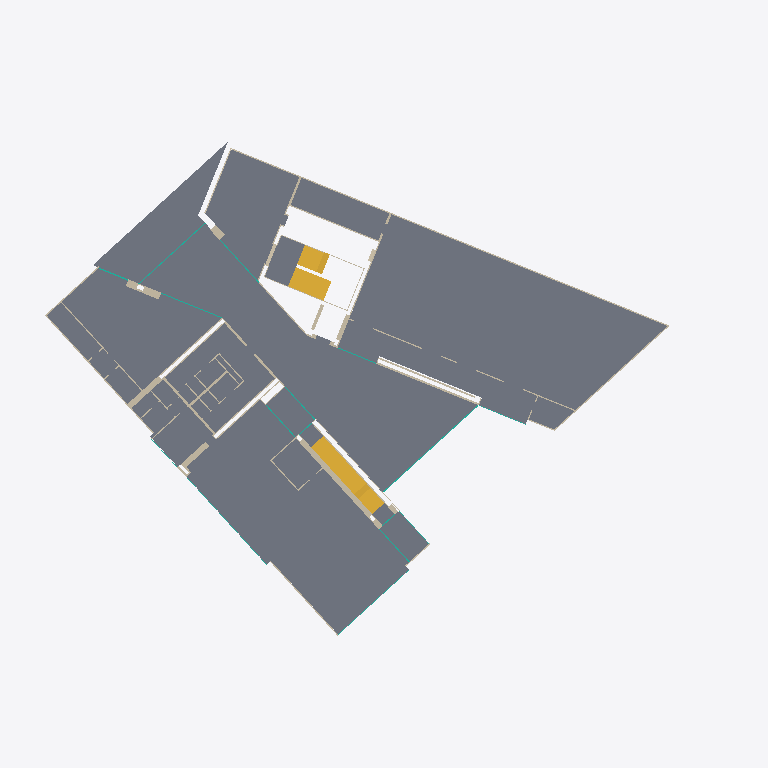
Plan cut of the same IFC building model at storey 'P0_pr' (level -0.24 m, cut at 1.16 m), seen from above with north up, elements coloured by IFC class: 51 walls (beige), 11 curtain walls (teal), 7 slabs (grey), 4 stairs (yellow). Cut surfaces are drawn darker.
Extent 61.9 m × 48.7 m × 16.6 m (x, y, z). Storeys (20): B1_pr at -3.54 m; B1_pf at -3.34 m; P0_ir at -0.69 m; P0_pr at -0.24 m; P0_pf at 0.00 m; P0_Controsoffitto at 3.10 m; P1_ir at 3.85 m; P1_pr at 4.30 m; P1_pf at 4.47 m; P1_FinestreArchitrave at 7.20 m; P1_Controsoffitto at 7.57 m; P2_ir at 8.22 m; P2_pr at 8.67 m; P2_pf at 8.88 m; P2_Parapetto at 9.88 m; P2_Controsoffitto at 11.98 m. Elements (410): 282 IfcWallStandardCase, 46 IfcCurtainWall, 43 IfcSlab, 20 IfcCovering, 8 IfcStair, 7 IfcWall, 4 IfcDoor.

HEADER;
FILE_DESCRIPTION(('ViewDefinition [CoordinationView_V2.0]','RevitIdentifiers [VersionGUID: f3dfec6f-85b2-435c-99ba-8342f3c811be, NumberOfSaves: 172]','CoordinateReference [CoordinateBase: Coordinate condivise, ProjectSite: Interno]'),'2;1');
FILE_NAME('Numero','2025-03-26T11:51:11+01:00',(''),(''),'ODA SDAI 24.6','Autodesk Revit 24.2.0.63 (ITA) - IFC 24.2.0.63','');
FILE_SCHEMA(('IFC2X3'));
ENDSEC;
DATA;
#102=IFCPROJECT('37F2mqtSbFWPEWpp8wvNig',#18,'Numero',$,$,'Nome','Stato',(#97),#94);
#190=IFCSITE('37F2mqtSbFWPEWpp8wvNie',#18,'Default',$,$,#189,$,$,.ELEMENT.,(41,47,59,999999),(12,35,59,999999),0.0,$,$);
#107=IFCBUILDING('37F2mqtSbFWPEWpp8wvNih',#18,'',$,$,#105,$,'',.ELEMENT.,$,$,#106);
#111=IFCBUILDINGSTOREY('2J59CjO6b3Uu6ztsSV1VZ4',#18,'B1_pr',$,'Livello:Estremità triangolo 1',#110,$,'B1_pr',.ELEMENT.,-3540.0000000000077);
#115=IFCBUILDINGSTOREY('2J59CjO6b3Uu6ztsSV1VZ5',#18,'B1_pf',$,'Livello:Estremità triangolo 1',#114,$,'B1_pf',.ELEMENT.,-3340.000000000009);
#119=IFCBUILDINGSTOREY('2J59CjO6b3Uu6ztsSV1VZE',#18,'P0_ir',$,'Livello:Estremità triangolo 1',#118,$,'P0_ir',.ELEMENT.,-689.9999999999999);
#123=IFCBUILDINGSTOREY('2J59CjO6b3Uu6ztsSV1VZO',#18,'P0_pr',$,'Livello:Estremità triangolo 1',#122,$,'P0_pr',.ELEMENT.,-239.99999999999991);
#126=IFCBUILDINGSTOREY('2J59CjO6b3Uu6ztsSV1VZP',#18,'P0_pf',$,'Livello:Estremità triangolo 1',#125,$,'P0_pf',.ELEMENT.,-8.662937E-12);
#130=IFCBUILDINGSTOREY('2J59CjO6b3Uu6ztsSV1VZ3',#18,'P0_Controsoffitto',$,'Livello:Estremità triangolo 1',#129,$,'P0_Controsoffitto',.ELEMENT.,3099.9999999999914);
#134=IFCBUILDINGSTOREY('2J59CjO6b3Uu6ztsSV1VZF',#18,'P1_ir',$,'Livello:Estremità triangolo 1',#133,$,'P1_ir',.ELEMENT.,3849.9999999999986);
#138=IFCBUILDINGSTOREY('2J59CjO6b3Uu6ztsSV1VZU',#18,'P1_pr',$,'Livello:Estremità triangolo 1',#137,$,'P1_pr',.ELEMENT.,4299.999999999999);
#142=IFCBUILDINGSTOREY('2J59CjO6b3Uu6ztsSV1VZV',#18,'P1_pf',$,'Livello:Estremità triangolo 1',#141,$,'P1_pf',.ELEMENT.,4469.999999999997);
#146=IFCBUILDINGSTOREY('2J59CjO6b3Uu6ztsSV1VZ2',#18,'P1_FinestreArchitrave',$,'Livello:Estremità triangolo 1',#145,$,'P1_FinestreArchitrave',.ELEMENT.,7195.099335423283);
#150=IFCBUILDINGSTOREY('2CNr927JX5khqisQl2uia$',#18,'P1_Controsoffitto',$,'Livello:Estremità triangolo 1',#149,$,'P1_Controsoffitto',.ELEMENT.,7569.999999999997);
#154=IFCBUILDINGSTOREY('2J59CjO6b3Uu6ztsSV1VZ9',#18,'P2_ir',$,'Livello:Estremità triangolo 1',#153,$,'P2_ir',.ELEMENT.,8220.000000000002);
#158=IFCBUILDINGSTOREY('2J59CjO6b3Uu6ztsSV1VZQ',#18,'P2_pr',$,'Livello:Estremità triangolo 1',#157,$,'P2_pr',.ELEMENT.,8670.000000000002);
#162=IFCBUILDINGSTOREY('2J59CjO6b3Uu6ztsSV1VZR',#18,'P2_pf',$,'Livello:Estremità triangolo 1',#161,$,'P2_pf',.ELEMENT.,8885.0);
#166=IFCBUILDINGSTOREY('2J59CjO6b3Uu6ztsSV1VZC',#18,'P2_Parapetto',$,'Livello:Estremità triangolo 1',#165,$,'P2_Parapetto',.ELEMENT.,9885.0);
#170=IFCBUILDINGSTOREY('2CNr927JX5khqisQl2uiay',#18,'P2_Controsoffitto',$,'Livello:Estremità triangolo 1',#169,$,'P2_Controsoffitto',.ELEMENT.,11985.000000000004);
#174=IFCBUILDINGSTOREY('2J59CjO6b3Uu6ztsSV1VZ1',#18,'PC_pr_Gronda',$,'Livello:Estremità triangolo 1',#173,$,'PC_pr_Gronda',.ELEMENT.,12085.000000000004);
#178=IFCBUILDINGSTOREY('2J59CjO6b3Uu6ztsSV1VZ0',#18,'PC_ir_Colmo',$,'Livello:Estremità triangolo 1',#177,$,'PC_ir_Colmo',.ELEMENT.,12885.100362897709);
#182=IFCBUILDINGSTOREY('2J59CjO6b3Uu6ztsSV1VZ6',#18,'PC_pr_Colmo',$,'Livello:Estremità triangolo 1',#181,$,'PC_pr_Colmo',.ELEMENT.,12995.100362897709);
#186=IFCBUILDINGSTOREY('2J59CjO6b3Uu6ztsSV1VZ7',#18,'PC_pf',$,'Livello:Estremità triangolo 1',#185,$,'PC_pf',.ELEMENT.,13245.100362897709);
#478=IFCSLAB('2vpJx8oav9KRxnQyN92w7X',#18,'Pavimento:AR_Pavimenti_Cem_Microcemento_240:10242996',$,'Pavimento:AR_Pavimenti_Cem_Microcemento_240',#451,#477,'10242996',.FLOOR.);
#232=IFCSLAB('2vpJx8oav9KRxnQyN92wwl',#18,'Pavimento:AR_Pavimenti_Marmo_240:10241274',$,'Pavimento:AR_Pavimenti_Marmo_240',#192,#231,'10241274',.FLOOR.);
#382=IFCSLAB('2vpJx8oav9KRxnQyN92wp2',#18,'Pavimento:AR_Pavimenti_Cem_Microcemento_240:10241687',$,'Pavimento:AR_Pavimenti_Cem_Microcemento_240',#341,#381,'10241687',.FLOOR.);
#291=IFCSLAB('2vpJx8oav9KRxnQyN92w_o',#18,'Pavimento:AR_Pavimenti_Cem_Microcemento_240:10241511',$,'Pavimento:AR_Pavimenti_Cem_Microcemento_240',#273,#290,'10241511',.FLOOR.);
#331=IFCSLAB('2vpJx8oav9KRxnQyN92wmp',#18,'Pavimento:AR_Pavimenti_Cem_Microcemento_240:10241638',$,'Pavimento:AR_Pavimenti_Cem_Microcemento_240',#316,#330,'10241638',.FLOOR.);
#433=IFCSLAB('2vpJx8oav9KRxnQyN92wtb',#18,'Pavimento:AR_Pavimenti_Cem_Microcemento_240:10241968',$,'Pavimento:AR_Pavimenti_Cem_Microcemento_240',#392,#418,'10241968',.FLOOR.);
#434=IFCSLAB('1C6vhiqkPlHNijGWbVGvFm',#18,'Pavimento:AR_Pavimenti_Cem_Microcemento_240:10241968:2',$,'Pavimento:AR_Pavimenti_Cem_Microcemento_240',#430,#429,'10241968',.FLOOR.);
#24214=IFCSTAIR('369ycPw099cOuz8lDznnXA',#18,'Scala gettata in opera:Scala:10373779',$,'Scala gettata in opera:ST_Scale_Cls_Rampa15_Pianerottolo20',#24213,$,'10373779',.TWO_STRAIGHT_RUN_STAIR.);
#28353=IFCSTAIR('2Jpblr0vD9aBVjdc3$f3R8',#18,'Scala gettata in opera:Scala:10387606',$,'Scala gettata in opera:ST_Scale_Cls_Rampa15_Pianerottolo20',#28352,$,'10387606',.STRAIGHT_RUN_STAIR.);
#30171=IFCSTAIR('3OeOf1tGnAE9EXp$Vhk0Og',#18,'Scala gettata in opera:Scala:10388477',$,'Scala gettata in opera:ST_Scale_Cls_Rampa15_Pianerottolo20',#30170,$,'10388477',.STRAIGHT_RUN_STAIR.);
#12977=IFCWALLSTANDARDCASE('2QJZhZrDzDx80xyOvaFMGB',#18,'Muro di base:AR_Muri_strato 46cm:10312670',$,'Muro di base:AR_Muri_strato 46cm',#12965,#12976,'10312670');
#23802=IFCWALLSTANDARDCASE('2mNHgIz5H2CR9EdA0u$39L',#18,'Muro di base:AR_Muri_strato 10cm:10357708',$,'Muro di base:AR_Muri_strato 10cm',#23787,#23801,'10357708');
#25850=IFCSTAIR('3SrNzGmoT6nxriaFzkcGQU',#18,'Scala gettata in opera:Scala:10375074',$,'Scala gettata in opera:ST_Scale_Cls_Rampa15_Pianerottolo20',#25849,$,'10375074',.TWO_STRAIGHT_RUN_STAIR.);
#3218=IFCWALLSTANDARDCASE('1wle_I9IHFWujGw6W65lY3',#18,'Muro di base:AR_Muri_strato 17cm:10279824',$,'Muro di base:AR_Muri_strato 17cm',#3206,#3217,'10279824');
#13523=IFCWALLSTANDARDCASE('21lv7xKQP059njT8jNszOP',#18,'Muro di base:AR_Muri_strato 10cm:10316301',$,'Muro di base:AR_Muri_strato 10cm',#13508,#13522,'10316301');
#23705=IFCWALLSTANDARDCASE('2mNHgIz5H2CR9EdA0u$36n',#18,'Muro di base:AR_Muri_strato 10cm:10356776',$,'Muro di base:AR_Muri_strato 10cm',#23693,#23704,'10356776');
#23829=IFCWALLSTANDARDCASE('2mNHgIz5H2CR9EdA0u$3NK',#18,'Muro di base:AR_Muri_strato 10cm:10357837',$,'Muro di base:AR_Muri_strato 10cm',#23813,#23828,'10357837');
#3242=IFCWALLSTANDARDCASE('1wle_I9IHFWujGw6W65l_q',#18,'Muro di base:AR_Muri_strato 15cm:10280103',$,'Muro di base:AR_Muri_strato 15cm',#3230,#3241,'10280103');
#13670=IFCWALLSTANDARDCASE('21lv7xKQP059njT8jNszFN',#18,'Muro di base:AR_Muri_strato 20cm:10317763',$,'Muro di base:AR_Muri_strato 20cm',#13658,#13669,'10317763');
#1590=IFCWALLSTANDARDCASE('0EL_69Hx110xC2mbOP1l5a',#18,'Muro di base:AR_Muri_strato 10cm:10258822',$,'Muro di base:AR_Muri_strato 10cm',#1574,#1589,'10258822');
#1625=IFCWALLSTANDARDCASE('0EL_69Hx110xC2mbOP1l4S',#18,'Muro di base:AR_Muri_strato 10cm:10258942',$,'Muro di base:AR_Muri_strato 10cm',#1613,#1624,'10258942');
#12817=IFCWALL('2QJZhZrDzDx80xyOvaFMor',#18,'Muro di base:AR_Muri_strato 20cm:10310496',$,'Muro di base:AR_Muri_strato 20cm',#12748,#12816,'10310496');
#1648=IFCWALLSTANDARDCASE('0EL_69Hx110xC2mbOP1lAH',#18,'Muro di base:AR_Muri_strato 30cm:10259059',$,'Muro di base:AR_Muri_strato 30cm',#1636,#1647,'10259059');
#3313=IFCWALLSTANDARDCASE('2BpiOvu7D0s8WNGw693qLi',#18,'Muro di base:AR_Muri_strato 10cm:10282327',$,'Muro di base:AR_Muri_strato 10cm',#3301,#3312,'10282327');
#14064=IFCWALLSTANDARDCASE('21lv7xKQP059njT8jNsyG0',#18,'Muro di base:AR_Muri_strato 10cm:10319892',$,'Muro di base:AR_Muri_strato 10cm',#14052,#14063,'10319892');
#14187=IFCWALLSTANDARDCASE('1Kje90XqL0oBck1jw4KhNW',#18,'Muro di base:AR_Muri_strato 62.5cm:10322225',$,'Muro di base:AR_Muri_strato 62.5cm',#14153,#14186,'10322225');
#13575=IFCWALLSTANDARDCASE('21lv7xKQP059njT8jNsz3n',#18,'Muro di base:AR_Muri_strato 10cm:10317029',$,'Muro di base:AR_Muri_strato 10cm',#13563,#13574,'10317029');
#15376=IFCCURTAINWALL('3IqJwy6c107QY5C8Nt6pgy',#18,'Facciata continua:Facciata continua_80:10328150',$,'Facciata continua:Facciata continua_80',#15375,$,'10328150');
#13785=IFCWALLSTANDARDCASE('21lv7xKQP059njT8jNsysg',#18,'Muro di base:AR_Muri_strato 20cm:10318270',$,'Muro di base:AR_Muri_strato 20cm',#13773,#13784,'10318270');
#23682=IFCWALLSTANDARDCASE('2mNHgIz5H2CR9EdA0u$3wD',#18,'Muro di base:AR_Muri_strato 10cm:10356500',$,'Muro di base:AR_Muri_strato 10cm',#23670,#23681,'10356500');
#3432=IFCWALLSTANDARDCASE('2hhSt3gjvEsBcRIYYfoKOc',#18,'Muro di base:AR_Muri_strato 10cm:10283674',$,'Muro di base:AR_Muri_strato 10cm',#3420,#3431,'10283674');
#1722=IFCWALLSTANDARDCASE('0EL_69Hx110xC2mbOP1l8L',#18,'Muro di base:AR_Muri_strato 30cm:10259191',$,'Muro di base:AR_Muri_strato 30cm',#1710,#1721,'10259191');
#14695=IFCWALLSTANDARDCASE('3IqJwy6c107QY5C8Nt6olx',#18,'Muro di base:AR_Muri_strato 65.5cm:10324241',$,'Muro di base:AR_Muri_strato 65.5cm',#14683,#14694,'10324241');
#13400=IFCWALLSTANDARDCASE('2QJZhZrDzDx80xyOvaFLb6',#18,'Muro di base:AR_Muri_strato 10cm:10315411',$,'Muro di base:AR_Muri_strato 10cm',#13388,#13399,'10315411');
#13377=IFCWALLSTANDARDCASE('2QJZhZrDzDx80xyOvaFLe7',#18,'Muro di base:AR_Muri_strato 10cm:10315218',$,'Muro di base:AR_Muri_strato 10cm',#13365,#13376,'10315218');
#14088=IFCWALLSTANDARDCASE('21lv7xKQP059njT8jNsyKS',#18,'Muro di base:AR_Muri_strato 30cm:10320136',$,'Muro di base:AR_Muri_strato 30cm',#14076,#14087,'10320136');
#14112=IFCWALLSTANDARDCASE('21lv7xKQP059njT8jNsyPu',#18,'Muro di base:AR_Muri_strato 30cm:10320492',$,'Muro di base:AR_Muri_strato 30cm',#14100,#14111,'10320492');
#23728=IFCWALLSTANDARDCASE('2mNHgIz5H2CR9EdA0u$37f',#18,'Muro di base:AR_Muri_strato 10cm:10356848',$,'Muro di base:AR_Muri_strato 10cm',#23716,#23727,'10356848');
#14727=IFCWALLSTANDARDCASE('3IqJwy6c107QY5C8Nt6oZu',#18,'Muro di base:AR_Muri_strato 10cm:10324498',$,'Muro di base:AR_Muri_strato 10cm',#14711,#14726,'10324498');
#15636=IFCCURTAINWALL('3IqJwy6c107QY5C8Nt6pjK',#18,'Facciata continua:Facciata continua_80:10328510',$,'Facciata continua:Facciata continua_80',#15635,$,'10328510');
#23775=IFCWALLSTANDARDCASE('2mNHgIz5H2CR9EdA0u$3B$',#18,'Muro di base:AR_Muri_strato 10cm:10357606',$,'Muro di base:AR_Muri_strato 10cm',#23763,#23774,'10357606');
#14136=IFCWALLSTANDARDCASE('1Kje90XqL0oBck1jw4Kaef',#18,'Muro di base:AR_Muri_strato 62.5cm:10321656',$,'Muro di base:AR_Muri_strato 62.5cm',#14124,#14135,'10321656');
#12903=IFCWALLSTANDARDCASE('2QJZhZrDzDx80xyOvaFMYu',#18,'Muro di base:AR_Muri_strato 5.3cm:10311533',$,'Muro di base:AR_Muri_strato 5.3cm',#12891,#12902,'10311533');
#22798=IFCWALLSTANDARDCASE('0FPNP6H1n7re$Bfp6KX72A',#18,'Muro di base:AR_Muri_strato 30cm:10345062',$,'Muro di base:AR_Muri_strato 30cm',#22786,#22797,'10345062');
#3662=IFCCURTAINWALL('3ABZUm_c564hykE9a_WtNQ',#18,'Facciata continua:Facciata continua 1,46m:10288066',$,'Facciata continua:Facciata continua 1,46m',#3661,$,'10288066');
#3408=IFCWALLSTANDARDCASE('2hhSt3gjvEsBcRIYYfoKQI',#18,'Muro di base:AR_Muri_strato 20cm:10283566',$,'Muro di base:AR_Muri_strato 20cm',#3396,#3407,'10283566');
#3579=IFCWALLSTANDARDCASE('2L3I0NAIj0D9C8AfgvUVEB',#18,'Muro di base:AR_Muri_strato 6.3.cm:10285498',$,'Muro di base:AR_Muri_strato 6.3.cm',#3567,#3578,'10285498');
#14267=IFCCURTAINWALL('1Kje90XqL0oBck1jw4Kh6E',#18,'Facciata continua:Facciata continua_80:10323295',$,'Facciata continua:Facciata continua_80',#14266,$,'10323295');
#3603=IFCWALLSTANDARDCASE('2L3I0NAIj0D9C8AfgvUV1y',#18,'Muro di base:AR_Muri_strato 6.3.cm:10285645',$,'Muro di base:AR_Muri_strato 6.3.cm',#3591,#3602,'10285645');
#6281=IFCCURTAINWALL('1d8EMJDmr7H9mAfqesEP_3',#18,'Facciata continua:Facciata continua 1,46m:10303312',$,'Facciata continua:Facciata continua 1,46m',#6280,$,'10303312');
#12949=IFCWALLSTANDARDCASE('2QJZhZrDzDx80xyOvaFMJD',#18,'Muro di base:AR_Muri_strato 46cm:10312472',$,'Muro di base:AR_Muri_strato 46cm',#12937,#12948,'10312472');
#14535=IFCCURTAINWALL('3IqJwy6c107QY5C8Nt6ogf',#18,'Facciata continua:Facciata continua_80:10324035',$,'Facciata continua:Facciata continua_80',#14534,$,'10324035');
#3336=IFCWALLSTANDARDCASE('2BpiOvu7D0s8WNGw693qLZ',#18,'Muro di base:AR_Muri_strato 40cm:10282328',$,'Muro di base:AR_Muri_strato 40cm',#3324,#3335,'10282328');
#13046=IFCWALLSTANDARDCASE('2QJZhZrDzDx80xyOvaFM9Z',#18,'Muro di base:AR_Muri_strato 10cm:10313142',$,'Muro di base:AR_Muri_strato 10cm',#13034,#13045,'10313142');
#22848=IFCWALLSTANDARDCASE('0FPNP6H1n7re$Bfp6KX76Q',#18,'Muro di base:AR_Muri_strato 30cm:10345334',$,'Muro di base:AR_Muri_strato 30cm',#22836,#22847,'10345334');
#14039=IFCWALLSTANDARDCASE('21lv7xKQP059njT8jNsyg9',#18,'Muro di base:AR_Muri_strato 20cm:10319517',$,'Muro di base:AR_Muri_strato 20cm',#14027,#14038,'10319517');
#13762=IFCWALLSTANDARDCASE('21lv7xKQP059njT8jNszF$',#18,'Muro di base:AR_Muri_strato 10cm:10317803',$,'Muro di base:AR_Muri_strato 10cm',#13750,#13761,'10317803');
#14431=IFCCURTAINWALL('3IqJwy6c107QY5C8Nt6oJL',#18,'Facciata continua:Facciata continua_120:10323519',$,'Facciata continua:Facciata continua_120',#14430,$,'10323519');
#15138=IFCCURTAINWALL('3IqJwy6c107QY5C8Nt6pSk',#18,'Facciata continua:Facciata continua_80:10327492',$,'Facciata continua:Facciata continua_80',#15137,$,'10327492');
#13315=IFCCURTAINWALL('2QJZhZrDzDx80xyOvaFLkH',#18,'Facciata continua:Facciata continua_80:10314820',$,'Facciata continua:Facciata continua_80',#13314,$,'10314820');
#13195=IFCCURTAINWALL('2QJZhZrDzDx80xyOvaFLnu',#18,'Facciata continua:Facciata continua_80:10314669',$,'Facciata continua:Facciata continua_80',#13194,$,'10314669');
#13693=IFCWALLSTANDARDCASE('21lv7xKQP059njT8jNszFO',#18,'Muro di base:AR_Muri_strato 10cm:10317772',$,'Muro di base:AR_Muri_strato 10cm',#13681,#13692,'10317772');
#13716=IFCWALLSTANDARDCASE('21lv7xKQP059njT8jNszF3',#18,'Muro di base:AR_Muri_strato 10cm:10317783',$,'Muro di base:AR_Muri_strato 10cm',#13704,#13715,'10317783');
#13739=IFCWALLSTANDARDCASE('21lv7xKQP059njT8jNszFs',#18,'Muro di base:AR_Muri_strato 10cm:10317794',$,'Muro di base:AR_Muri_strato 10cm',#13727,#13738,'10317794');
#1676=IFCWALLSTANDARDCASE('0EL_69Hx110xC2mbOP1l8N',#18,'Muro di base:AR_Muri_strato 10cm:10259189',$,'Muro di base:AR_Muri_strato 10cm',#1664,#1675,'10259189');
#13437=IFCCURTAINWALL('21lv7xKQP059njT8jNszJS',#18,'Facciata continua:Facciata continua_80:10315976',$,'Facciata continua:Facciata continua_80',#13436,$,'10315976');
#23751=IFCWALLSTANDARDCASE('2mNHgIz5H2CR9EdA0u$35g',#18,'Muro di base:AR_Muri_strato 10cm:10356979',$,'Muro di base:AR_Muri_strato 10cm',#23739,#23750,'10356979');
#13069=IFCWALLSTANDARDCASE('2QJZhZrDzDx80xyOvaFM8C',#18,'Muro di base:AR_Muri_strato 10cm:10313177',$,'Muro di base:AR_Muri_strato 10cm',#13057,#13068,'10313177');
#1699=IFCWALLSTANDARDCASE('0EL_69Hx110xC2mbOP1l8K',#18,'Muro di base:AR_Muri_strato 10cm:10259190',$,'Muro di base:AR_Muri_strato 10cm',#1687,#1698,'10259190');
#13884=IFCWALLSTANDARDCASE('21lv7xKQP059njT8jNsyvZ',#18,'Muro di base:AR_Muri_strato 10cm:10318455',$,'Muro di base:AR_Muri_strato 10cm',#13872,#13883,'10318455');
#3651=IFCWALLSTANDARDCASE('2L3I0NAIj0D9C8AfgvUV3$',#18,'Muro di base:AR_Muri_strato 6.3.cm:10285774',$,'Muro di base:AR_Muri_strato 6.3.cm',#3639,#3650,'10285774');
#13647=IFCWALLSTANDARDCASE('21lv7xKQP059njT8jNszDI',#18,'Muro di base:AR_Muri_strato 10cm:10317638',$,'Muro di base:AR_Muri_strato 10cm',#13635,#13646,'10317638');
#23856=IFCWALLSTANDARDCASE('2mNHgIz5H2CR9EdA0u$3KA',#18,'Muro di base:AR_Muri_strato 10cm:10357907',$,'Muro di base:AR_Muri_strato 10cm',#23841,#23855,'10357907');
ENDSEC;
